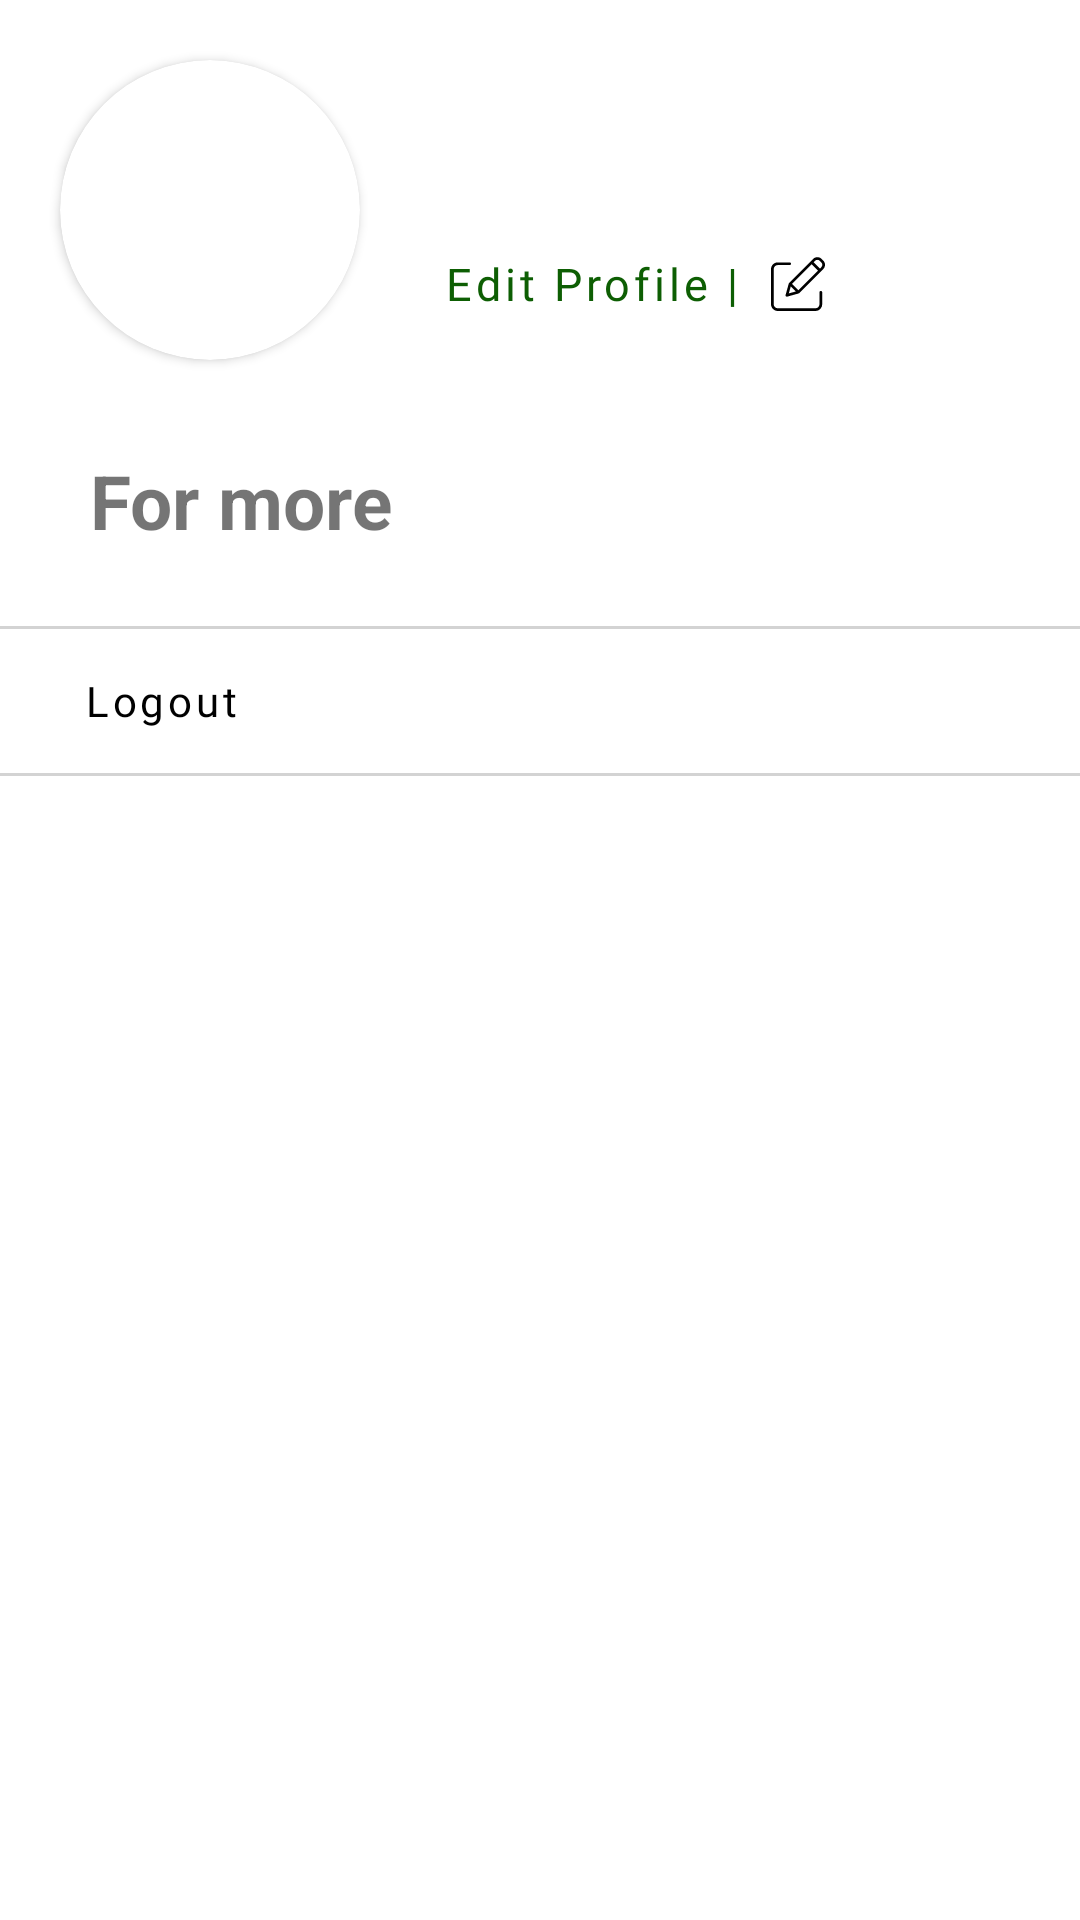

Produce the Android XML layout that renders to this screen, including the resource entries it uses.
<!-- AndroidManifest.xml: application theme Theme.Football_Field_Booking -->
<!-- res/layout/fragment_profile.xml -->
<?xml version="1.0" encoding="utf-8"?>
<LinearLayout xmlns:android="http://schemas.android.com/apk/res/android"
    xmlns:tools="http://schemas.android.com/tools"
    android:layout_width="match_parent"
    android:layout_height="match_parent"
    xmlns:app="http://schemas.android.com/apk/res-auto"
    tools:context=".fragments.ProfileFragment"
    android:orientation="vertical">

    <androidx.cardview.widget.CardView
        android:id="@+id/cavEditUser"
        android:layout_width="match_parent"
        android:layout_height="wrap_content"
        app:cardElevation="0dp">

        <LinearLayout
            android:layout_width="match_parent"
            android:layout_height="wrap_content"
            android:orientation="horizontal">

            <androidx.cardview.widget.CardView
                android:layout_width="100dp"
                android:layout_height="100dp"
                app:cardCornerRadius="100dp"
                android:layout_margin="20dp"
                >

                <ImageView
                    android:id="@+id/imgUser"
                    android:layout_width="100dp"
                    android:layout_height="100dp"
                    android:scaleType="centerCrop"
                    />

            </androidx.cardview.widget.CardView>

            <LinearLayout
                android:layout_width="match_parent"
                android:layout_height="wrap_content"
                android:orientation="vertical">

                <TextView
                    android:id="@+id/txtFullName"
                    android:layout_width="wrap_content"
                    android:layout_height="wrap_content"
                    android:textSize="23dp"
                    android:textStyle="bold"
                    android:layout_marginTop="40dp"/>

                <Button
                    android:id="@+id/btnUpdateUser"
                    android:layout_width="wrap_content"
                    android:layout_height="wrap_content"
                    android:text="Edit Profile |  "
                    android:drawableEnd="@drawable/ic_editicon"
                    android:textSize="15dp"
                    android:fontFamily="@font/roboto"
                    android:textAllCaps="false"
                    style="@style/Widget.MaterialComponents.Button.TextButton"/>

            </LinearLayout>


        </LinearLayout>

    </androidx.cardview.widget.CardView>

    <TextView
        android:layout_width="wrap_content"
        android:layout_height="wrap_content"
        android:text="For more"
        android:textSize="25dp"
        android:textStyle="bold"
        android:layout_marginLeft="30dp"
        android:layout_marginTop="10dp"
        android:layout_marginBottom="25dp"/>

    <Button
        android:id="@+id/btnChangePassword"
        style="@style/TextButtonProfile"
        android:text="Change password"
        android:drawableRight="@drawable/ic_baseline_arrow_forward_ios_24"
        android:visibility="gone"
        />

    <View
        android:layout_width="match_parent"
        android:layout_height="1dp"
        android:background="@color/white_gray" />

    <Button
        android:id="@+id/btnLogout"
        style="@style/TextButtonProfile"
        android:text="Logout"
        android:drawableRight="@drawable/ic_baseline_arrow_forward_ios_24"
        />

    <View
        android:layout_width="match_parent"
        android:layout_height="1dp"
        android:background="@color/white_gray"
        android:layout_marginBottom="10dp"/>

</LinearLayout>
<!-- resources referenced by this layout -->
<resources>
  <color name="white_gray">#D3D3D3</color>
  <!-- drawable ic_editicon (drawable) -->
  <vector android:height="18dp" android:viewportHeight="401"
      android:viewportWidth="401.5229" android:width="18dp" xmlns:android="http://schemas.android.com/apk/res/android">
      <path android:fillColor="#FF000000" android:pathData="m370.59,251.973c-5.523,0 -10,4.477 -10,10v88.789c-0.02,16.563 -13.438,29.984 -30,30h-280.59c-16.563,-0.016 -29.98,-13.438 -30,-30v-260.59c0.02,-16.559 13.438,-29.98 30,-30h88.789c5.523,0 10,-4.477 10,-10 0,-5.52 -4.477,-10 -10,-10h-88.789c-27.602,0.031 -49.969,22.398 -50,50v260.594c0.031,27.602 22.398,49.969 50,50h280.59c27.602,-0.031 49.969,-22.398 50,-50v-88.793c0,-5.523 -4.477,-10 -10,-10zM370.59,251.973"/>
      <path android:fillColor="#FF000000" android:pathData="m376.629,14.441c-17.574,-17.574 -46.066,-17.574 -63.641,0l-178.406,178.406c-1.223,1.223 -2.105,2.738 -2.566,4.402l-23.461,84.699c-0.965,3.473 0.016,7.191 2.563,9.742 2.551,2.547 6.27,3.527 9.742,2.566l84.699,-23.465c1.664,-0.461 3.18,-1.344 4.402,-2.566l178.402,-178.41c17.547,-17.586 17.547,-46.055 0,-63.641zM156.371,199.348 L302.383,53.332 349.473,100.422 203.457,246.438zM146.965,218.223 L184.586,255.848 132.547,270.266zM374.223,75.676 L363.617,86.281 316.523,39.188 327.133,28.582c9.762,-9.762 25.59,-9.762 35.352,0l11.738,11.734c9.746,9.773 9.746,25.59 0,35.359zM374.223,75.676"/>
  </vector>
  <style name="TextButtonProfile" parent="Widget.MaterialComponents.Button.TextButton">
          <item name="android:layout_width">match_parent</item>
          <item name="android:layout_height">wrap_content</item>
          <item name="textAllCaps">false</item>
          <item name="android:textAlignment">textStart</item>
          <item name="android:layout_marginLeft">20dp</item>
          <item name="android:layout_marginRight">20dp</item>
          <item name="android:textColor">@color/black</item>
          <item name="fontFamily">@font/roboto</item>
      </style>
  <style name="Theme.Football_Field_Booking" parent="Theme.MaterialComponents.DayNight.NoActionBar">
          
          <item name="colorPrimary">#0D5E03</item>
          <item name="colorPrimaryVariant">#0D5E03</item>
          <item name="colorOnPrimary">@color/white</item>
          
          <item name="colorSecondary">@color/teal_200</item>
          <item name="colorSecondaryVariant">@color/teal_700</item>
          <item name="colorOnSecondary">@color/black</item>
          
          <item name="android:statusBarColor" tools:targetApi="l">?attr/colorPrimaryVariant</item>
          
      </style>
  <color name="black">#FF000000</color>
  <color name="white">#FFFFFFFF</color>
  <color name="teal_200">#FF03DAC5</color>
  <color name="teal_700">#FF018786</color>
</resources>
